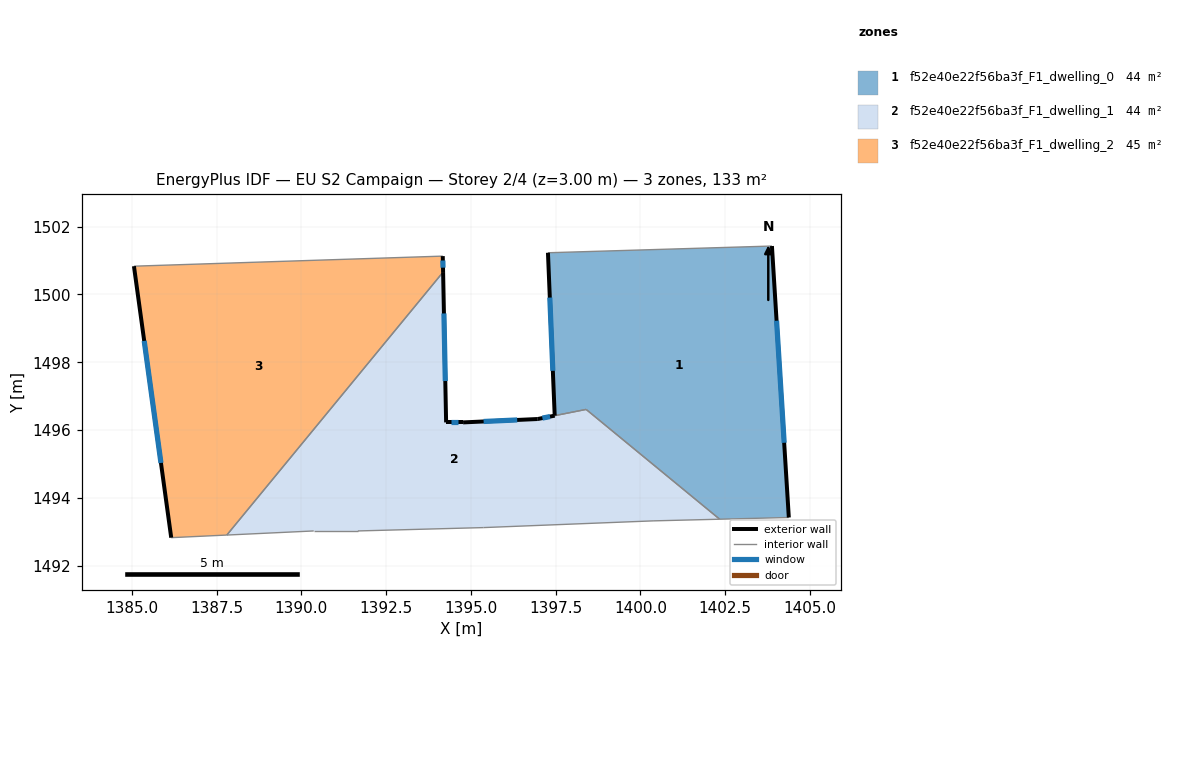
=== STOREY PLAN SPEC (per zone: floor XY polygon, exterior-wall plan segments, windows/doors) ===
zone 1: f52e40e22f56ba3f_F1_dwelling_0  (44.1 m²)
  floor: (1403.88, 1501.43) (1404.38, 1493.42) (1402.34, 1493.37) (1398.40, 1496.61) (1397.47, 1496.42) (1397.27, 1501.23)
  exterior wall: (1404.38, 1493.42) – (1403.88, 1501.43)  [8.0 m]
    window: (1404.24, 1495.62) – (1404.02, 1499.22)  [4.9 m²]
  exterior wall: (1397.27, 1501.23) – (1397.47, 1496.42)  [4.8 m]
    window: (1397.33, 1499.91) – (1397.42, 1497.75)  [2.9 m²]
  interior walls: 4
zone 2: f52e40e22f56ba3f_F1_dwelling_1  (44.2 m²)
  floor: (1398.40, 1496.60) (1402.34, 1493.37) (1400.37, 1493.32) (1395.37, 1493.12) (1391.67, 1493.02) (1390.37, 1493.02) (1387.80, 1492.90) (1394.18, 1500.66) (1394.27, 1496.22) (1394.77, 1496.22) (1396.97, 1496.33) (1397.47, 1496.42)
  exterior wall: (1394.27, 1496.22) – (1394.18, 1500.66)  [4.4 m]
    window: (1394.25, 1497.44) – (1394.21, 1499.44)  [2.7 m²]
  exterior wall: (1394.77, 1496.22) – (1394.27, 1496.22)  [0.5 m]
    window: (1394.63, 1496.22) – (1394.41, 1496.22)  [0.3 m²]
  exterior wall: (1396.97, 1496.33) – (1394.77, 1496.22)  [2.2 m]
    window: (1396.37, 1496.30) – (1395.38, 1496.25)  [1.3 m²]
  exterior wall: (1397.47, 1496.42) – (1396.97, 1496.33)  [0.5 m]
    window: (1397.34, 1496.40) – (1397.11, 1496.35)  [0.3 m²]
  interior walls: 8
zone 3: f52e40e22f56ba3f_F1_dwelling_2  (44.7 m²)
  floor: (1394.17, 1501.13) (1394.18, 1500.66) (1387.80, 1492.90) (1386.16, 1492.83) (1385.06, 1500.83)
  exterior wall: (1394.18, 1500.66) – (1394.17, 1501.13)  [0.5 m]
    window: (1394.18, 1500.79) – (1394.17, 1501.00)  [0.3 m²]
  exterior wall: (1385.06, 1500.83) – (1386.16, 1492.83)  [8.1 m]
    window: (1385.37, 1498.63) – (1385.86, 1495.03)  [4.9 m²]
  interior walls: 3

=== DERIVED (storey summary) ===
Building: EU S2 Campaign
Storey: 2 of 4  (floor level z = 3.00 m)
Storey gross floor area: 133.0 m²
Zones on this storey: 3
  - f52e40e22f56ba3f_F1_dwelling_0: floor 44.1 m²; exterior wall 12.8 m (38.5 m²); 2 window(s) 7.8 m²; WWR 20.2%
  - f52e40e22f56ba3f_F1_dwelling_1: floor 44.2 m²; exterior wall 7.6 m (22.9 m²); 4 window(s) 4.6 m²; WWR 20.2%
  - f52e40e22f56ba3f_F1_dwelling_2: floor 44.7 m²; exterior wall 8.6 m (25.7 m²); 2 window(s) 5.2 m²; WWR 20.2%
Zone adjacency (shared interzone walls):
  - f52e40e22f56ba3f_F1_dwelling_0 ↔ f52e40e22f56ba3f_F1_dwelling_1
  - f52e40e22f56ba3f_F1_dwelling_1 ↔ f52e40e22f56ba3f_F1_dwelling_2